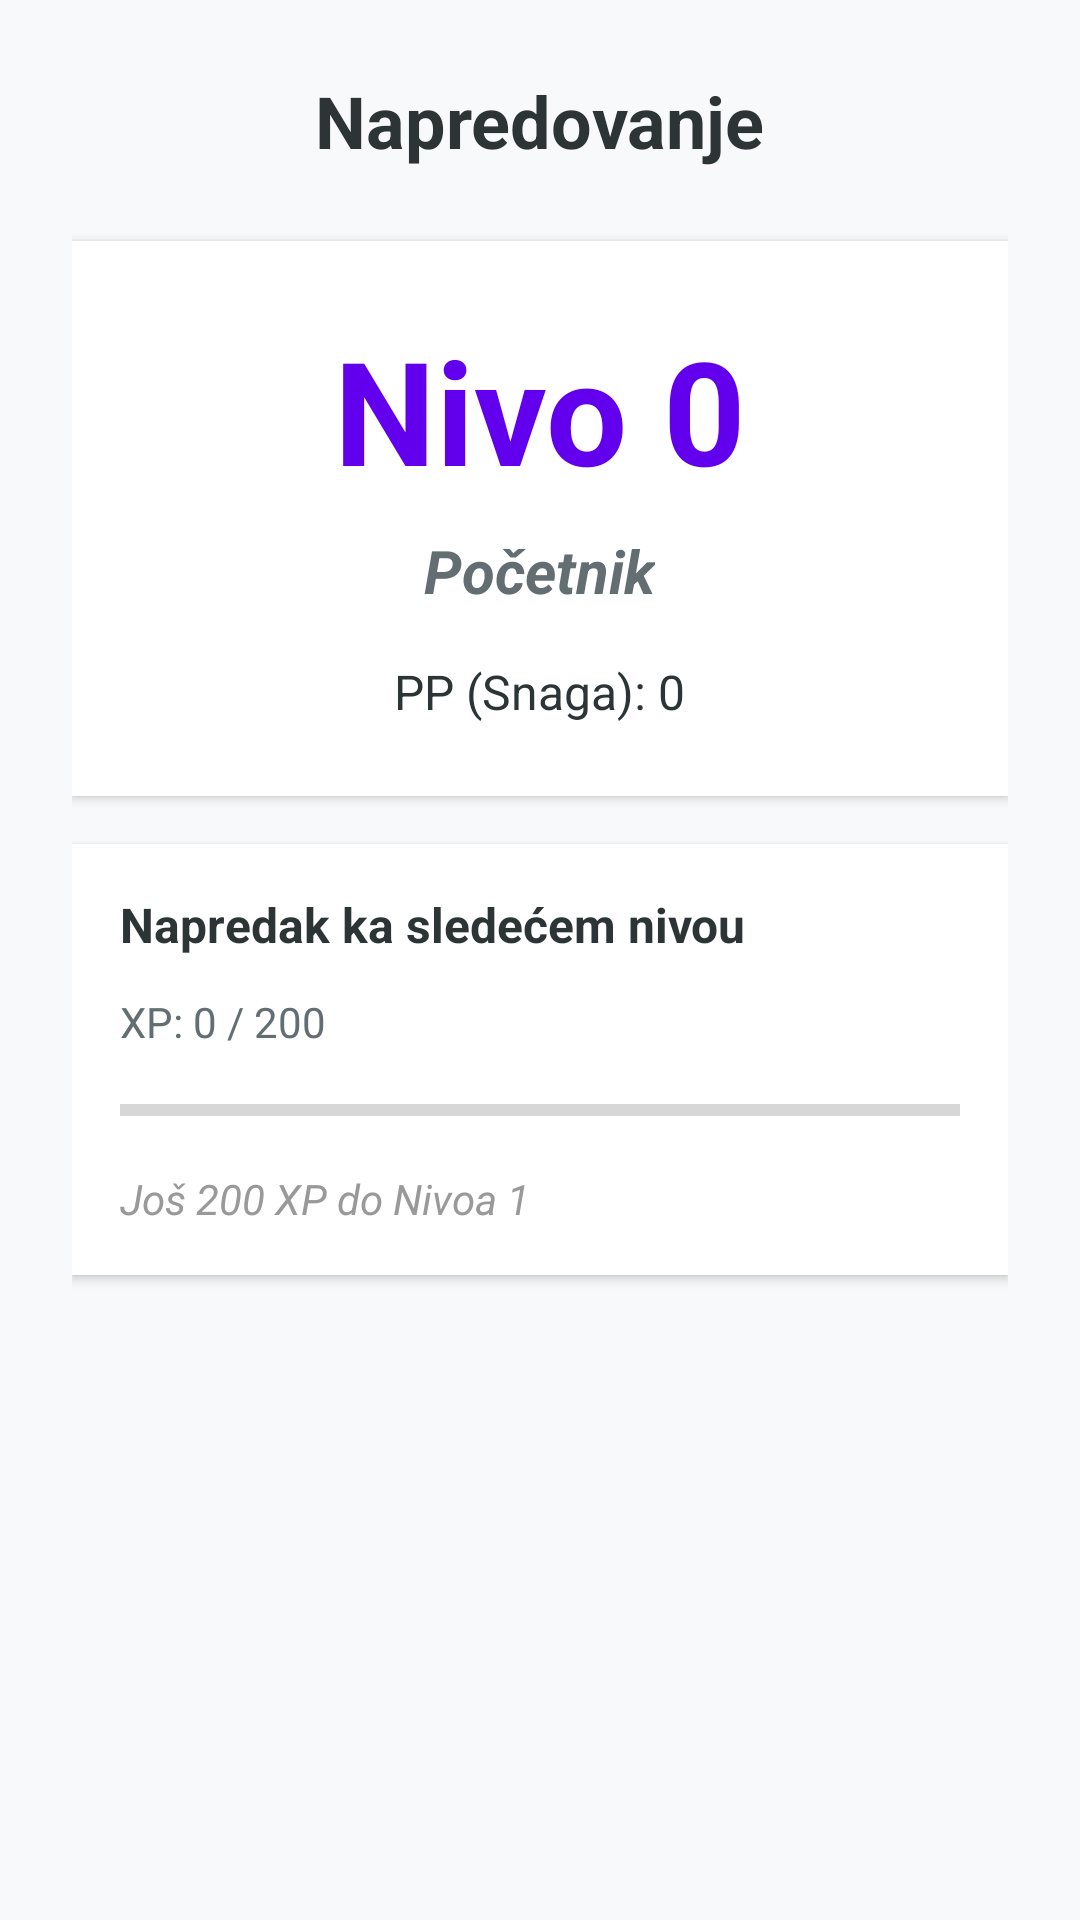

Here is an Android app screen rendered from its layout file. Give the layout XML and the strings, colors and styles it references.
<!-- AndroidManifest.xml: application theme Theme.ProjekatMobilne -->
<!-- res/layout/fragment_level_progress.xml -->
<?xml version="1.0" encoding="utf-8"?>

<ScrollView xmlns:android="http://schemas.android.com/apk/res/android"
    android:layout_width="match_parent"
    android:layout_height="match_parent"
    android:background="@color/background_light">

    <LinearLayout
        android:layout_width="match_parent"
        android:layout_height="wrap_content"
        android:orientation="vertical"
        android:padding="24dp"
        android:gravity="center_horizontal">

        
        <TextView
            android:layout_width="wrap_content"
            android:layout_height="wrap_content"
            android:text="Napredovanje"
            android:textSize="24sp"
            android:textStyle="bold"
            android:textColor="@color/text_primary"
            android:layout_marginBottom="24dp" />

        
        <LinearLayout
            android:layout_width="match_parent"
            android:layout_height="wrap_content"
            android:orientation="vertical"
            android:background="@color/background_white"
            android:padding="24dp"
            android:gravity="center"
            android:layout_marginBottom="16dp"
            android:elevation="2dp">

            
            <TextView
                android:id="@+id/tvCurrentLevel"
                android:layout_width="wrap_content"
                android:layout_height="wrap_content"
                android:text="Nivo 0"
                android:textSize="48sp"
                android:textStyle="bold"
                android:textColor="@color/purple_primary"
                android:layout_marginBottom="8dp" />

            
            <TextView
                android:id="@+id/tvCurrentTitle"
                android:layout_width="wrap_content"
                android:layout_height="wrap_content"
                android:text="Početnik"
                android:textSize="20sp"
                android:textStyle="bold|italic"
                android:textColor="@color/text_secondary"
                android:layout_marginBottom="16dp" />

            
            <TextView
                android:id="@+id/tvCurrentPP"
                android:layout_width="wrap_content"
                android:layout_height="wrap_content"
                android:text="PP (Snaga): 0"
                android:textSize="16sp"
                android:textColor="@color/text_primary" />
        </LinearLayout>

        
        <LinearLayout
            android:layout_width="match_parent"
            android:layout_height="wrap_content"
            android:orientation="vertical"
            android:background="@color/background_white"
            android:padding="16dp"
            android:layout_marginBottom="16dp"
            android:elevation="2dp">

            <TextView
                android:layout_width="wrap_content"
                android:layout_height="wrap_content"
                android:text="Napredak ka sledećem nivou"
                android:textSize="16sp"
                android:textStyle="bold"
                android:textColor="@color/text_primary"
                android:layout_marginBottom="12dp" />

            
            <TextView
                android:id="@+id/tvXPProgress"
                android:layout_width="wrap_content"
                android:layout_height="wrap_content"
                android:text="XP: 0 / 200"
                android:textSize="14sp"
                android:textColor="@color/text_secondary"
                android:layout_marginBottom="8dp" />

            
            <ProgressBar
                android:id="@+id/progressBarXP"
                style="?android:attr/progressBarStyleHorizontal"
                android:layout_width="match_parent"
                android:layout_height="24dp"
                android:max="200"
                android:progress="0"
                android:progressTint="@color/purple_primary"
                android:layout_marginBottom="8dp" />

            
            <TextView
                android:id="@+id/tvNextLevelInfo"
                android:layout_width="wrap_content"
                android:layout_height="wrap_content"
                android:text="Još 200 XP do Nivoa 1"
                android:textSize="14sp"
                android:textColor="@color/text_hint"
                android:textStyle="italic" />
        </LinearLayout>

        








    </LinearLayout>
</ScrollView>
<!-- resources referenced by this layout -->
<resources>
  <color name="background_light">#F8F9FA</color>
  <color name="background_white">#FFFFFF</color>
  <color name="purple_primary">#6200EE</color>
  <color name="text_hint">#999999</color>
  <color name="text_primary">#2D3436</color>
  <color name="text_secondary">#636E72</color>
  <color name="warning_orange">#FF9800</color>
  <style name="Theme.ProjekatMobilne" parent="Base.Theme.ProjekatMobilne" />
  <style name="Base.Theme.ProjekatMobilne" parent="Theme.MaterialComponents.Light.DarkActionBar">
          <item name="colorPrimary">#6200EE</item>
          <item name="colorPrimaryDark">#3700B3</item>
          <item name="colorAccent">#03DAC5</item>
          <item name="android:statusBarColor">#3700B3</item>
      </style>
</resources>
